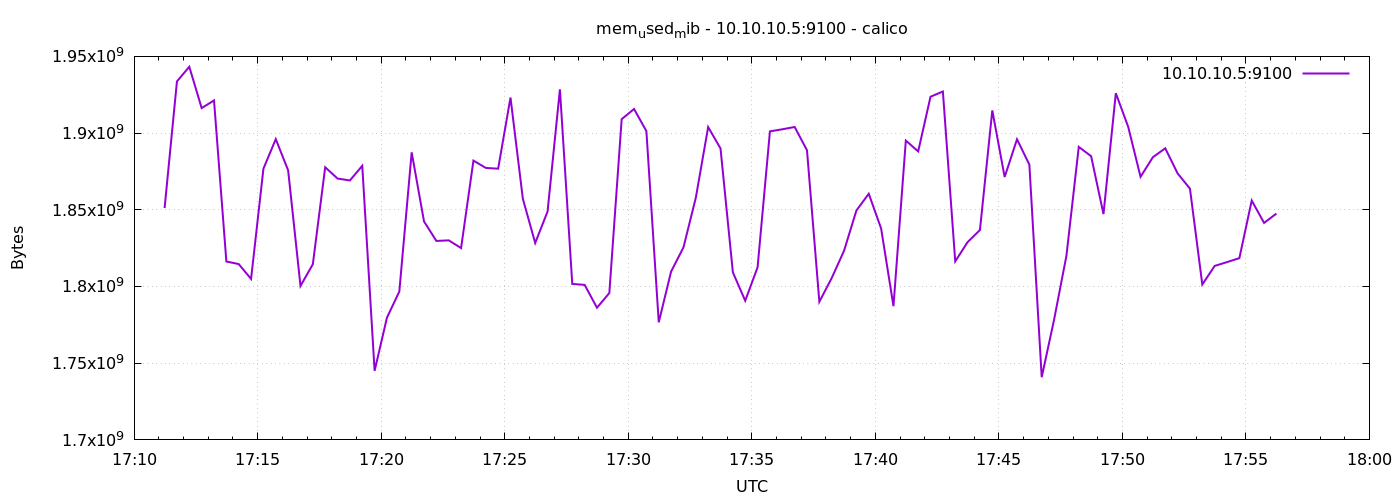

Source data for this figure (header and first rows):
1776877874	1851146240
1776877904	1933692928
1776877934	1943228416
1776877964	1916297216
1776877994	1921290240
1776878024	1816297472
1776878054	1814609920
1776878084	1804926976
1776878114	1876787200
1776878144	1896079360
1776878174	1875709952
1776878204	1800355840
1776878234	1814515712
1776878264	1877725184
1776878294	1870352384
1776878324	1869127680
1776878354	1878687744
1776878384	1745039360
1776878414	1779712000
1776878444	1796702208
1776878474	1887444992
1776878504	1842409472
1776878534	1829691392
1776878564	1830076416
1776878594	1825021952
1776878624	1882071040
1776878654	1877303296
1776878684	1876787200
1776878714	1923166208
1776878744	1857134592
1776878774	1828347904
1776878804	1848877056
1776878834	1928523776
1776878864	1801666560
1776878894	1801060352
1776878924	1786163200
1776878954	1795739648
1776878984	1909100544
1776879014	1915711488
1776879044	1901293568
1776879074	1776648192
1776879104	1809743872
1776879134	1825464320
1776879164	1857826816
1776879194	1903923200
1776879224	1889972224
1776879254	1809215488
1776879284	1790722048
1776879314	1812496384
1776879344	1901109248
1776879374	1902473216
1776879404	1903980544
1776879434	1888808960
1776879464	1790038016
1776879494	1805496320
1776879524	1823309824
1776879554	1849532416
1776879584	1860440064
1776879614	1837854720
1776879644	1787170816
1776879674	1895104512
... 30 more rows
